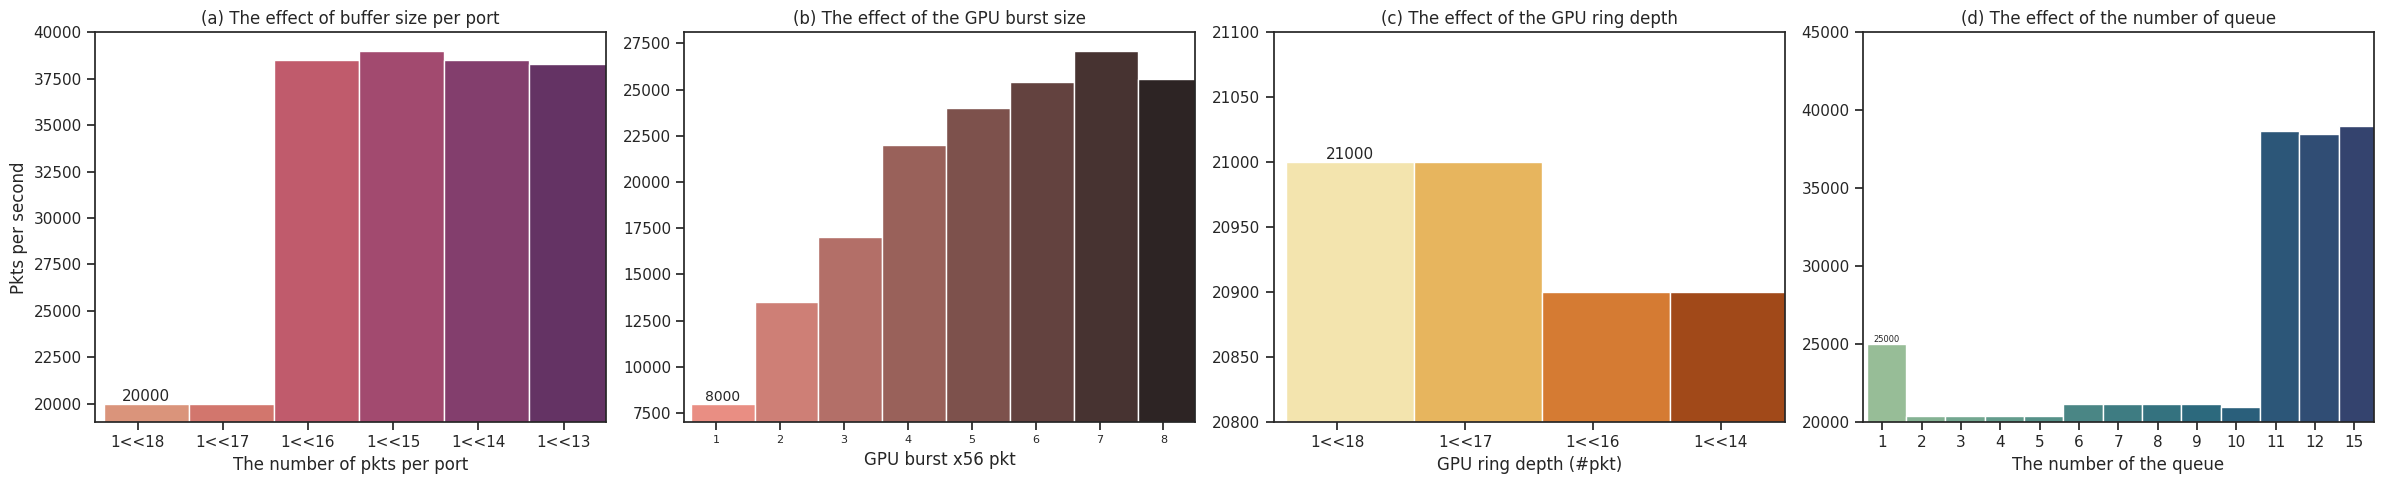

Write Python code to recreate this figure.
import numpy as np
import pandas as pd
import seaborn as sns
import matplotlib.pyplot as plt



# fixed_x = [1,5,10,20,40]
init_x = ['1<<18', '1<<17', '1<<16',  '1<<15',  '1<<14',  '1<<13' ]
init_y = [20000, 20000, 38500, 39000, 38500, 38300 ]

sns.set(font_scale = 1.5)
sns.set_theme(style="ticks")

figure, axes = plt.subplots(1, 4, sharex=False, figsize=(24,5))




axes[0].set_title('(a) The effect of buffer size per port')
data_preproc = pd.DataFrame({
    'The number of pkts per port': init_x,
    'Pkts per second': init_y})
sub1 = sns.barplot(data=data_preproc,x='The number of pkts per port',y='Pkts per second',
                   ax=axes[0], palette=sns.color_palette('flare',6))

sub1.set(ylim=(19000,40000))
# axes[0].set_ylabel("")
widthbars = [1,1,1,1,1, 1]
for bar, newwidth in zip(axes[0].patches, widthbars):
    x = bar.get_x()
    width = bar.get_width()
    print(x)
    centre = x #+ width/2.
    bar.set_x(centre)
    bar.set_width(newwidth)
sub1.bar_label(sub1.containers[0], size = 11)


init_x = [8, 7, 6, 5, 4, 3,2, 1]
init_y = [25600, 27100, 25400, 24000, 22000, 17000, 13500, 8000]
axes[1].set_title(r'(b) The effect of the GPU burst size')
data_preproc = pd.DataFrame({
    'GPU burst x56 pkt': init_x,
    'Pkts per second': init_y})
sub2 = sns.barplot(data=data_preproc,x='GPU burst x56 pkt',y='Pkts per second',
                   ax=axes[1], palette=sns.color_palette('dark:salmon_r',8))
# sub4.set(xticks=[0, 5, 10, 15], yticks= [74,75])
sub2.set(ylim=(7000, 28100))
axes[1].set_ylabel("")
widthbars = [1,1,1,1,1,1,1,1]
for bar, newwidth in zip(axes[1].patches, widthbars):
    x = bar.get_x()
    width = bar.get_width()
    print(x)
    centre = x #+ width/2.
    bar.set_x(centre)
    bar.set_width(newwidth)
sub2.tick_params(axis='x', which='major', labelsize=8)
sub2.bar_label(sub2.containers[0], size = 10)


loss_weight = ['1<<18', '1<<17', '1<<16','1<<14']
weight_auroc = [21000, 21000, 20900, 20900]
axes[2].set_title(r'(c) The effect of the GPU ring depth')
data_preproc = pd.DataFrame({
    'GPU ring depth (#pkt)': loss_weight,
    'Pkts per second': weight_auroc})
sub3 = sns.barplot(data=data_preproc,x='GPU ring depth (#pkt)',
                   y='Pkts per second', ax=axes[2], palette=sns.color_palette('YlOrBr',4))

sub3.set(ylim=(20800, 21100))
axes[2].set_ylabel("")
widthbars = [1,1,1,1]
for bar, newwidth in zip(axes[2].patches, widthbars):
    x = bar.get_x()
    width = bar.get_width()
    print(x)
    centre = x #+ width/2.
    bar.set_x(centre)
    bar.set_width(newwidth)
sub3.bar_label(sub3.containers[0], size = 11)




loss_weight = [15, 12, 11, 10,9,8,7,6,5,4,3,2,1]
weight_auroc = [39000, 38500, 38700, 21000, 21200, 21200, 21200,21200,
                20400, 20400, 20400, 20400, 25000]
axes[3].set_title('(d) The effect of the number of queue')
data_preproc = pd.DataFrame({
    'The number of the queue': loss_weight,
    'Pkts per second': weight_auroc})
sub4 = sns.barplot(data=data_preproc,x='The number of the queue',
                   y='Pkts per second', ax=axes[3], palette=sns.color_palette('crest',13))

sub4.set(ylim=(20000, 45000))
axes[3].set_ylabel("")
widthbars = [1,1,1,1,1, 1,1,1,1,1,1,1,1]
for bar, newwidth in zip(axes[3].patches, widthbars):
    x = bar.get_x()
    width = bar.get_width()
    print(x)
    centre = x #+ width/2.
    bar.set_x(centre)
    bar.set_width(newwidth)
sub4.bar_label(sub4.containers[0], size = 6)






figure.tight_layout(w_pad=1)
figure.savefig('740.pdf')